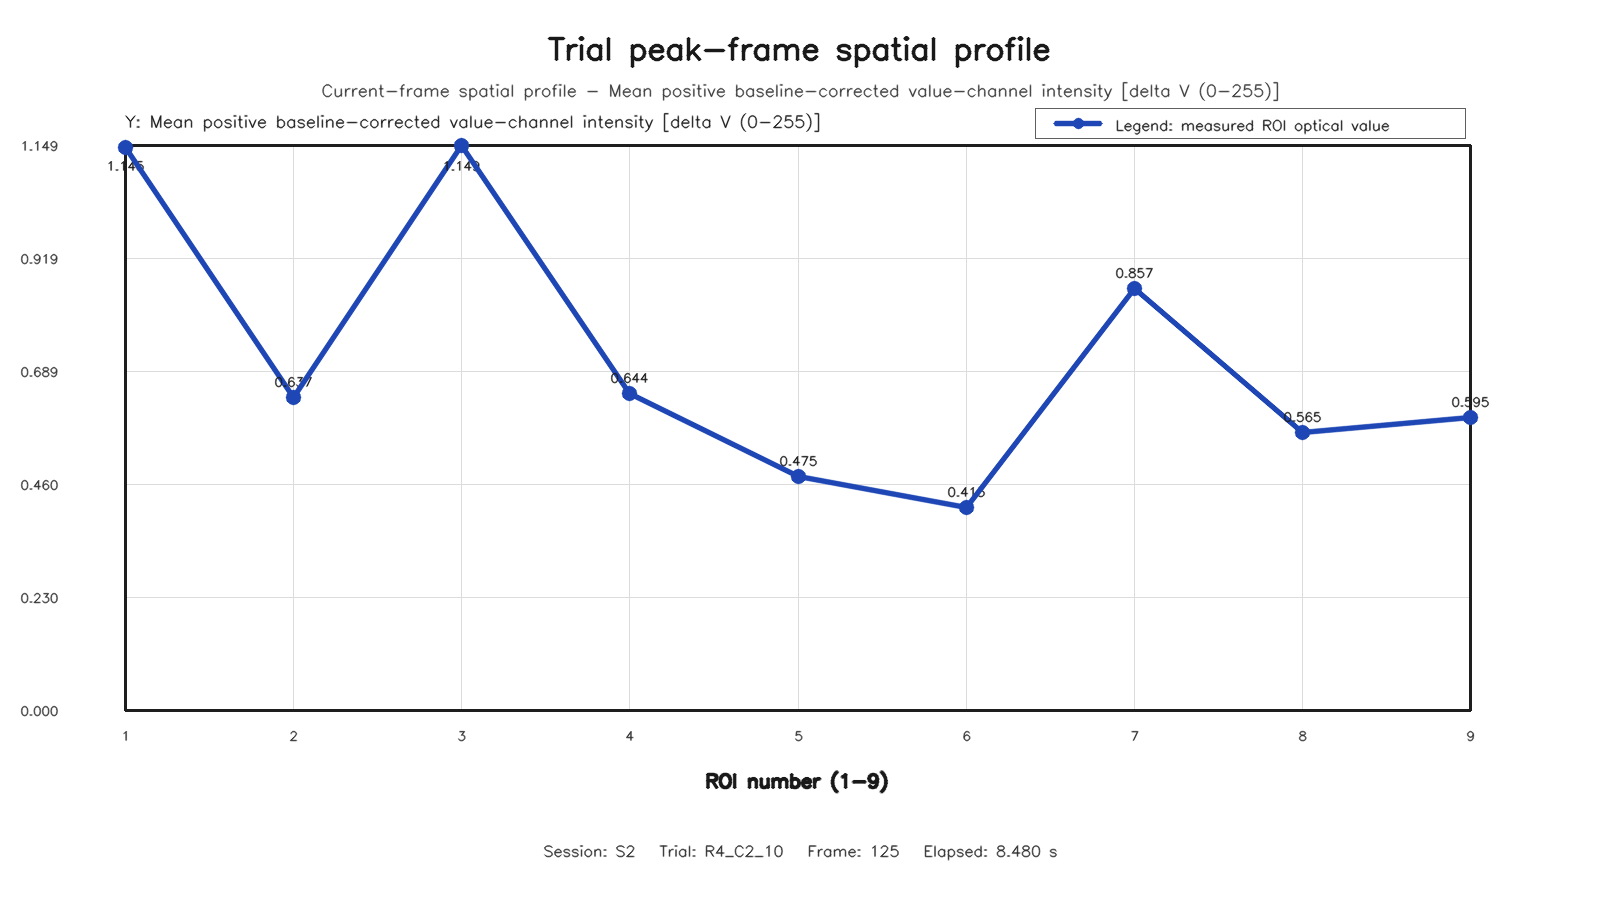

The data file committed next to this chart (first rows):
roi, row, column, value
1, 1, 1, 1.145
2, 1, 2, 0.6373
3, 1, 3, 1.149
4, 2, 1, 0.6438
5, 2, 2, 0.4753
6, 2, 3, 0.4133
7, 3, 1, 0.8571
8, 3, 2, 0.5651
9, 3, 3, 0.5953
